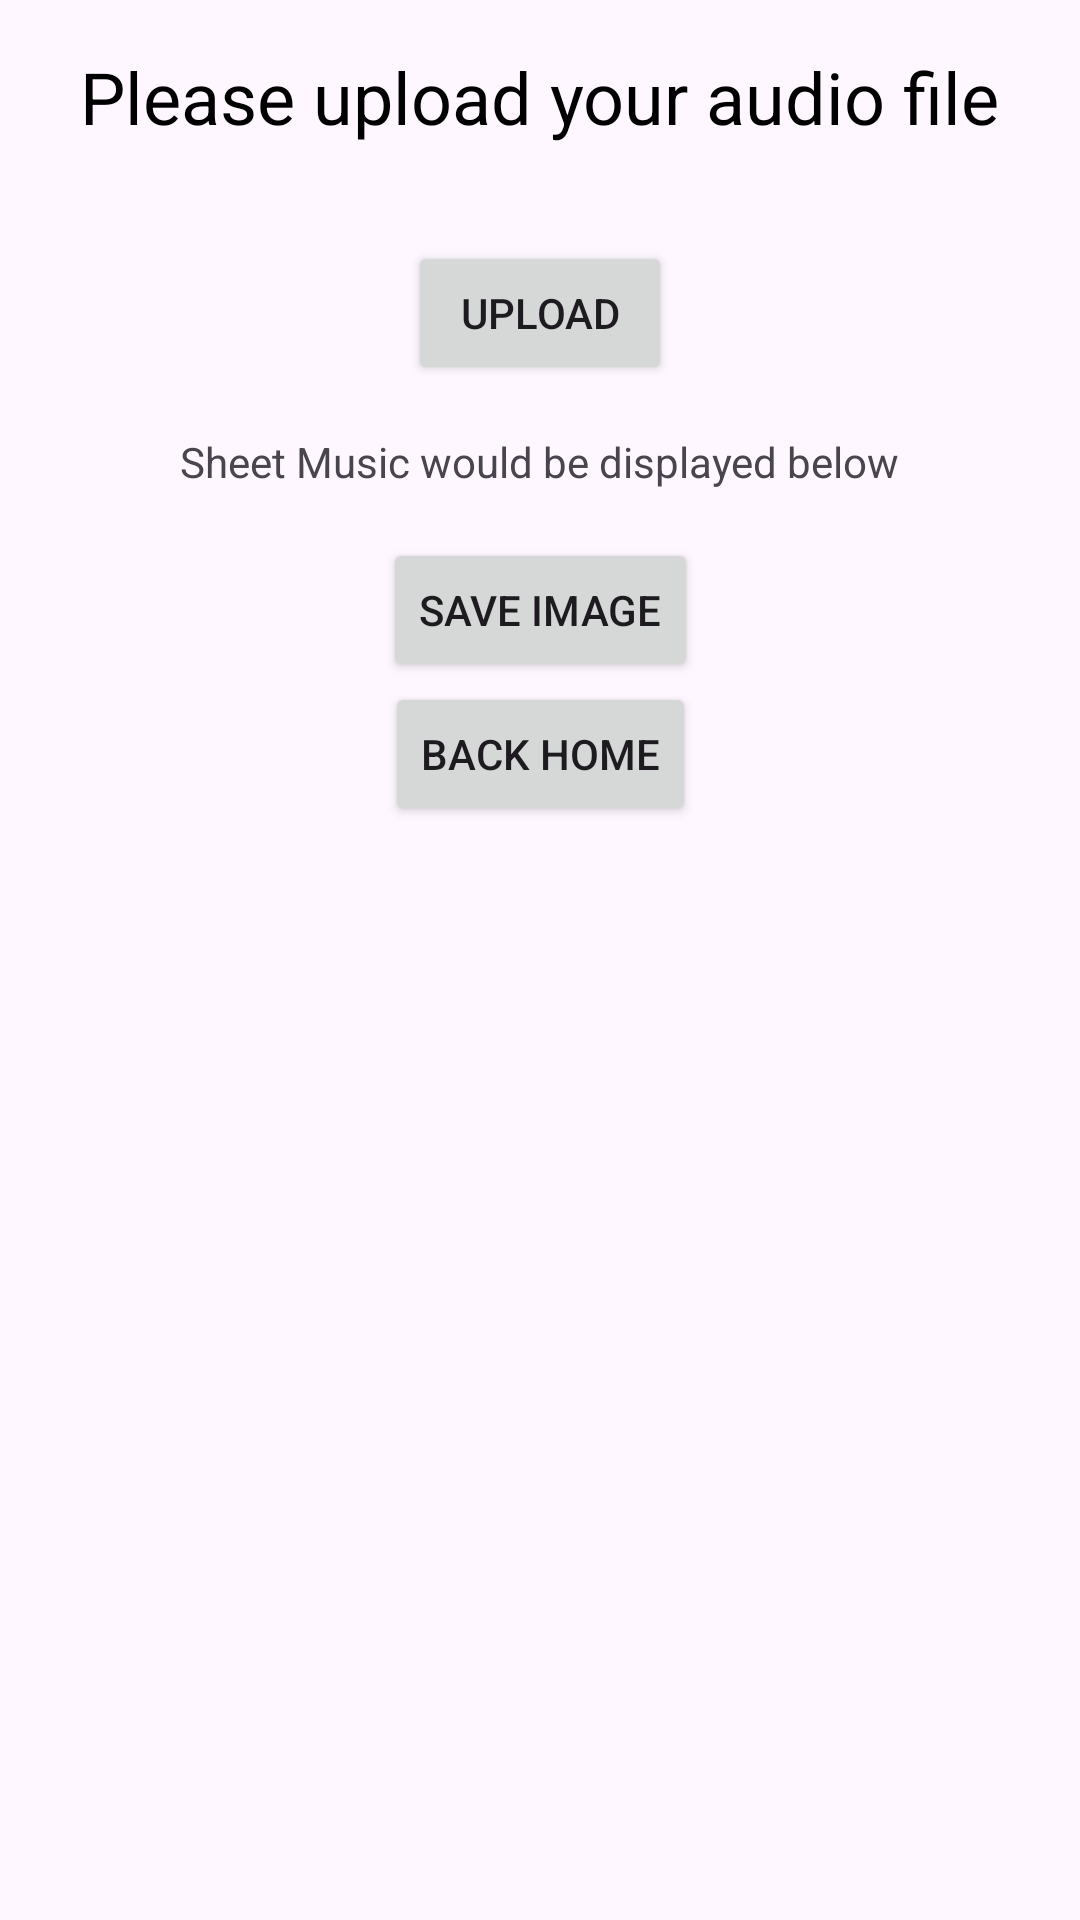

The Android layout XML behind this screen, and the referenced resources:
<!-- AndroidManifest.xml: application theme Theme.Notex -->
<!-- res/layout/activity_show.xml -->
<?xml version="1.0" encoding="utf-8"?>
<androidx.constraintlayout.widget.ConstraintLayout
    xmlns:android="http://schemas.android.com/apk/res/android"
    xmlns:app="http://schemas.android.com/apk/res-auto"
    xmlns:tools="http://schemas.android.com/tools"
    android:layout_width="match_parent"
    android:layout_height="match_parent"
    tools:context=".TransActivity">

    <TextView
        android:id="@+id/textViewHeader"
        android:layout_width="wrap_content"
        android:layout_height="wrap_content"
        android:text="Please upload your audio file"
        android:textSize="24sp"
        android:textColor="@android:color/black"
        app:layout_constraintTop_toTopOf="parent"
        app:layout_constraintStart_toStartOf="parent"
        app:layout_constraintEnd_toEndOf="parent"
        android:layout_marginTop="16dp" />

    <Button
        android:id="@+id/button_upload"
        android:layout_width="wrap_content"
        android:layout_height="wrap_content"
        android:text="Upload"
        app:layout_constraintTop_toBottomOf="@id/textViewHeader"
        app:layout_constraintStart_toStartOf="parent"
        app:layout_constraintEnd_toEndOf="parent"
        android:layout_marginTop="32dp"
        android:onClick="onGetStartedButtonClick" />

    <TextView
        android:id="@+id/textView_xml"
        android:layout_width="wrap_content"
        android:layout_height="wrap_content"
        android:layout_marginTop="16dp"
        android:layout_marginBottom="16dp"
        android:text="Sheet Music would be displayed below"
        app:layout_constraintTop_toBottomOf="@id/button_upload"
        app:layout_constraintStart_toStartOf="parent"
        app:layout_constraintEnd_toEndOf="parent" />

    <ImageView
        android:id="@+id/imageView"
        android:layout_width="match_parent"
        android:layout_height="wrap_content"
        android:layout_marginTop="16dp"
        android:layout_marginBottom="16dp"
        app:layout_constraintTop_toBottomOf="@id/textView_xml"
        app:layout_constraintStart_toStartOf="parent"
        app:layout_constraintEnd_toEndOf="parent"/>

    <Button
        android:id="@+id/button_save"
        android:layout_width="wrap_content"
        android:layout_height="wrap_content"
        android:text="Save Image"
        app:layout_constraintTop_toBottomOf="@id/imageView"
        app:layout_constraintStart_toStartOf="parent"
        app:layout_constraintEnd_toEndOf="parent"/>


    <Button
        android:id="@+id/buttonBackToHome"
        android:layout_width="wrap_content"
        android:layout_height="wrap_content"
        android:text="Back Home"
        app:layout_constraintTop_toBottomOf="@id/button_save"
        app:layout_constraintEnd_toEndOf="parent"
        app:layout_constraintStart_toStartOf="parent"
        app:layout_constraintVertical_bias="0.1"/>

</androidx.constraintlayout.widget.ConstraintLayout>
<!-- resources referenced by this layout -->
<resources>
  <style name="Theme.Notex" parent="Base.Theme.Notex" />
  <style name="Base.Theme.Notex" parent="Theme.Material3.DayNight.NoActionBar">
          
          
      </style>
</resources>
